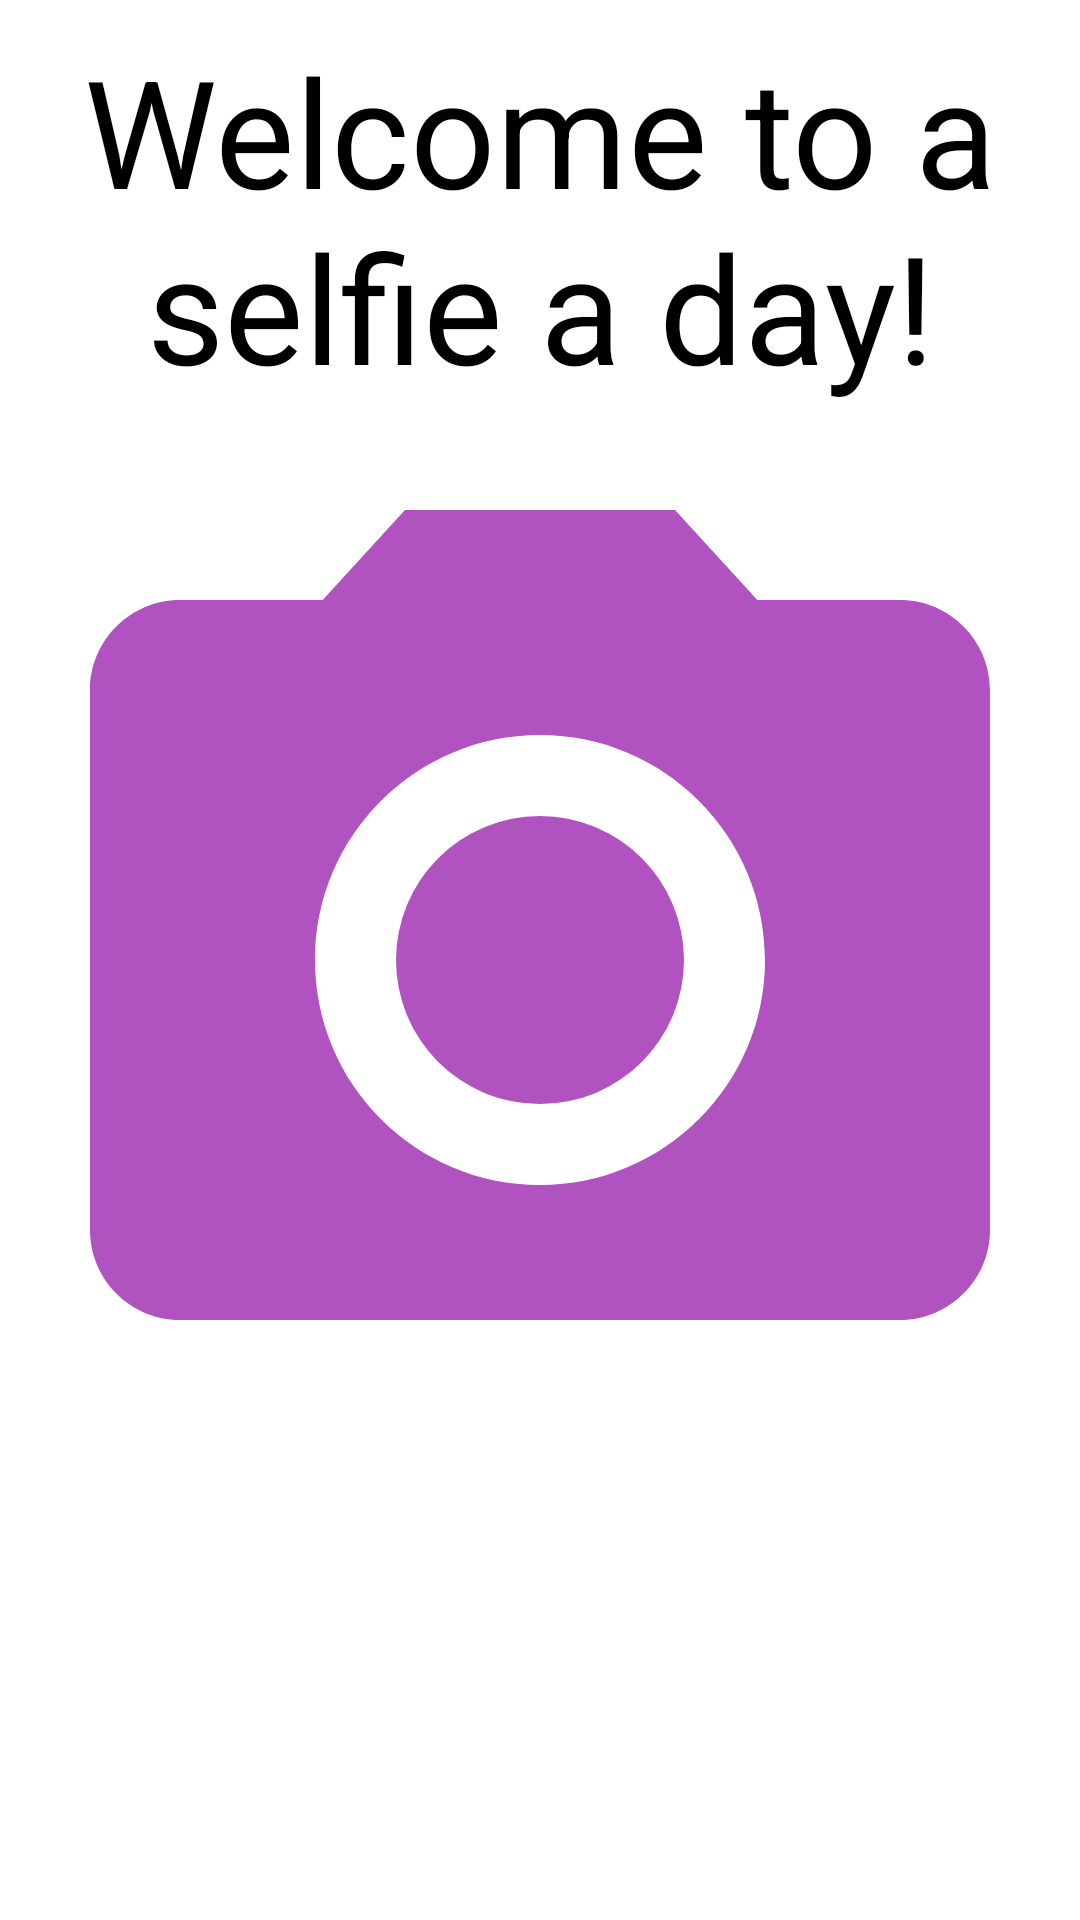

This screen was rendered from an Android layout file. Write that file and the resources it references.
<!-- AndroidManifest.xml: application theme Theme.Project9 -->
<!-- res/layout/fragment_app_splash.xml -->
<?xml version="1.0" encoding="utf-8"?>
<FrameLayout xmlns:android="http://schemas.android.com/apk/res/android"
    xmlns:app="http://schemas.android.com/apk/res-auto"
    xmlns:tools="http://schemas.android.com/tools"
    android:layout_width="match_parent"
    android:layout_height="match_parent"
    tools:context=".AppSplash">

    <ImageView
        android:id="@+id/imageView"
        android:layout_width="match_parent"
        android:layout_height="match_parent"
        android:src="@drawable/ic_camera_icon_splash" />

    <TextView
        android:layout_width="match_parent"
        android:layout_height="match_parent"
        android:text="@string/welcome_to_a_selfie_a_day"
        android:gravity="center_horizontal"
        android:layout_marginTop="10dp"
        android:textColor="@color/black"
        android:textSize="50sp"/>
</FrameLayout>
<!-- resources referenced by this layout -->
<resources>
  <!-- drawable ic_camera_icon_splash (drawable-anydpi) -->
  <vector xmlns:android="http://schemas.android.com/apk/res/android"
      android:width="24dp"
      android:height="24dp"
      android:viewportWidth="24"
      android:viewportHeight="24"
      android:tint="#9C27B0"
      android:alpha="0.8">
    <path
        android:fillColor="@android:color/white"
        android:pathData="M12,12m-3.2,0a3.2,3.2 0,1 1,6.4 0a3.2,3.2 0,1 1,-6.4 0"/>
    <path
        android:fillColor="@android:color/white"
        android:pathData="M9,2L7.17,4L4,4c-1.1,0 -2,0.9 -2,2v12c0,1.1 0.9,2 2,2h16c1.1,0 2,-0.9 2,-2L22,6c0,-1.1 -0.9,-2 -2,-2h-3.17L15,2L9,2zM12,17c-2.76,0 -5,-2.24 -5,-5s2.24,-5 5,-5 5,2.24 5,5 -2.24,5 -5,5z"/>
  </vector>
  <string name="welcome_to_a_selfie_a_day">Welcome to a selfie a day!</string>
  <!-- not gathered from this repository: default colours our renderer supplied (Android Studio template values) -->
  <color name="black">#FF000000</color>
</resources>
